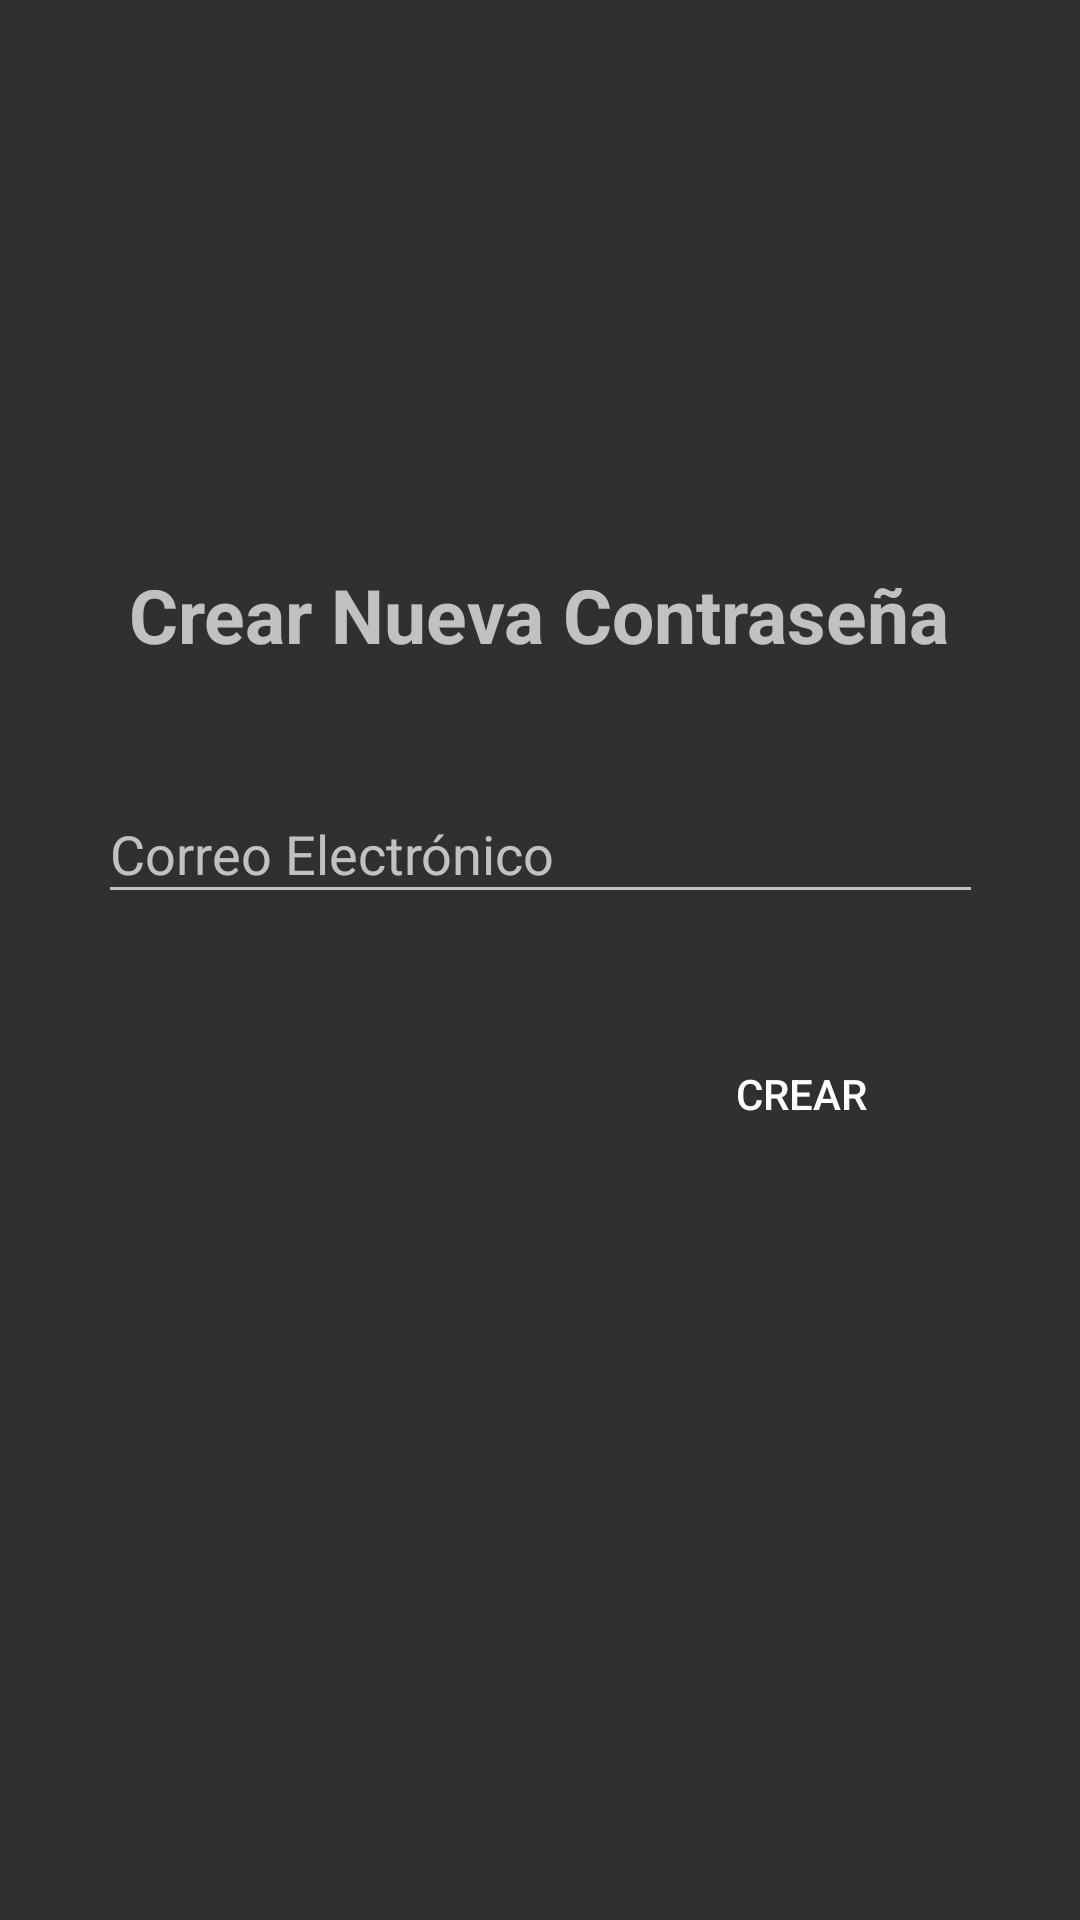

Android layout source for this screen:
<!-- AndroidManifest.xml: application theme Theme.AppCompat.NoActionBar -->
<!-- res/layout/activity_recuperar_pass.xml -->
<?xml version="1.0" encoding="utf-8"?>
<androidx.constraintlayout.widget.ConstraintLayout xmlns:android="http://schemas.android.com/apk/res/android"
    xmlns:app="http://schemas.android.com/apk/res-auto"
    xmlns:tools="http://schemas.android.com/tools"
    android:layout_width="match_parent"
    android:layout_height="match_parent"
    tools:context=".RecuperarPassActivity">

    <ImageView
        android:id="@+id/imageView3"
        android:layout_width="224dp"
        android:layout_height="144dp"
        android:layout_marginTop="28dp"
        app:layout_constraintEnd_toEndOf="parent"
        app:layout_constraintHorizontal_bias="0.497"
        app:layout_constraintStart_toStartOf="parent"
        app:layout_constraintTop_toTopOf="parent"
        app:srcCompat="@drawable/cleancar" />

    <EditText
        android:id="@+id/txtEmailCambio"
        android:layout_width="295dp"
        android:layout_height="43dp"
        android:layout_marginTop="40dp"
        android:ems="10"
        android:hint="Correo Electrónico"
        android:inputType="textEmailAddress"
        app:layout_constraintEnd_toEndOf="parent"
        app:layout_constraintStart_toStartOf="parent"
        app:layout_constraintTop_toBottomOf="@+id/textView" />

    <Button
        android:id="@+id/btnCambiar"
        android:layout_width="wrap_content"
        android:layout_height="wrap_content"
        android:layout_marginTop="36dp"
        android:text="Crear"
        android:background="@drawable/login_background"
        app:layout_constraintEnd_toEndOf="parent"
        app:layout_constraintHorizontal_bias="0.82"
        app:layout_constraintStart_toStartOf="parent"
        app:layout_constraintTop_toBottomOf="@+id/txtEmailCambio" />

    <TextView
        android:id="@+id/textView"
        android:layout_width="wrap_content"
        android:layout_height="wrap_content"
        android:layout_marginTop="16dp"
        android:text="Crear Nueva Contraseña"
        android:textSize="25sp"
        android:textStyle="bold"
        app:layout_constraintEnd_toEndOf="parent"
        app:layout_constraintHorizontal_bias="0.498"
        app:layout_constraintStart_toStartOf="parent"
        app:layout_constraintTop_toBottomOf="@+id/imageView3" />
</androidx.constraintlayout.widget.ConstraintLayout>
<!-- resources referenced by this layout -->
<resources>

</resources>
